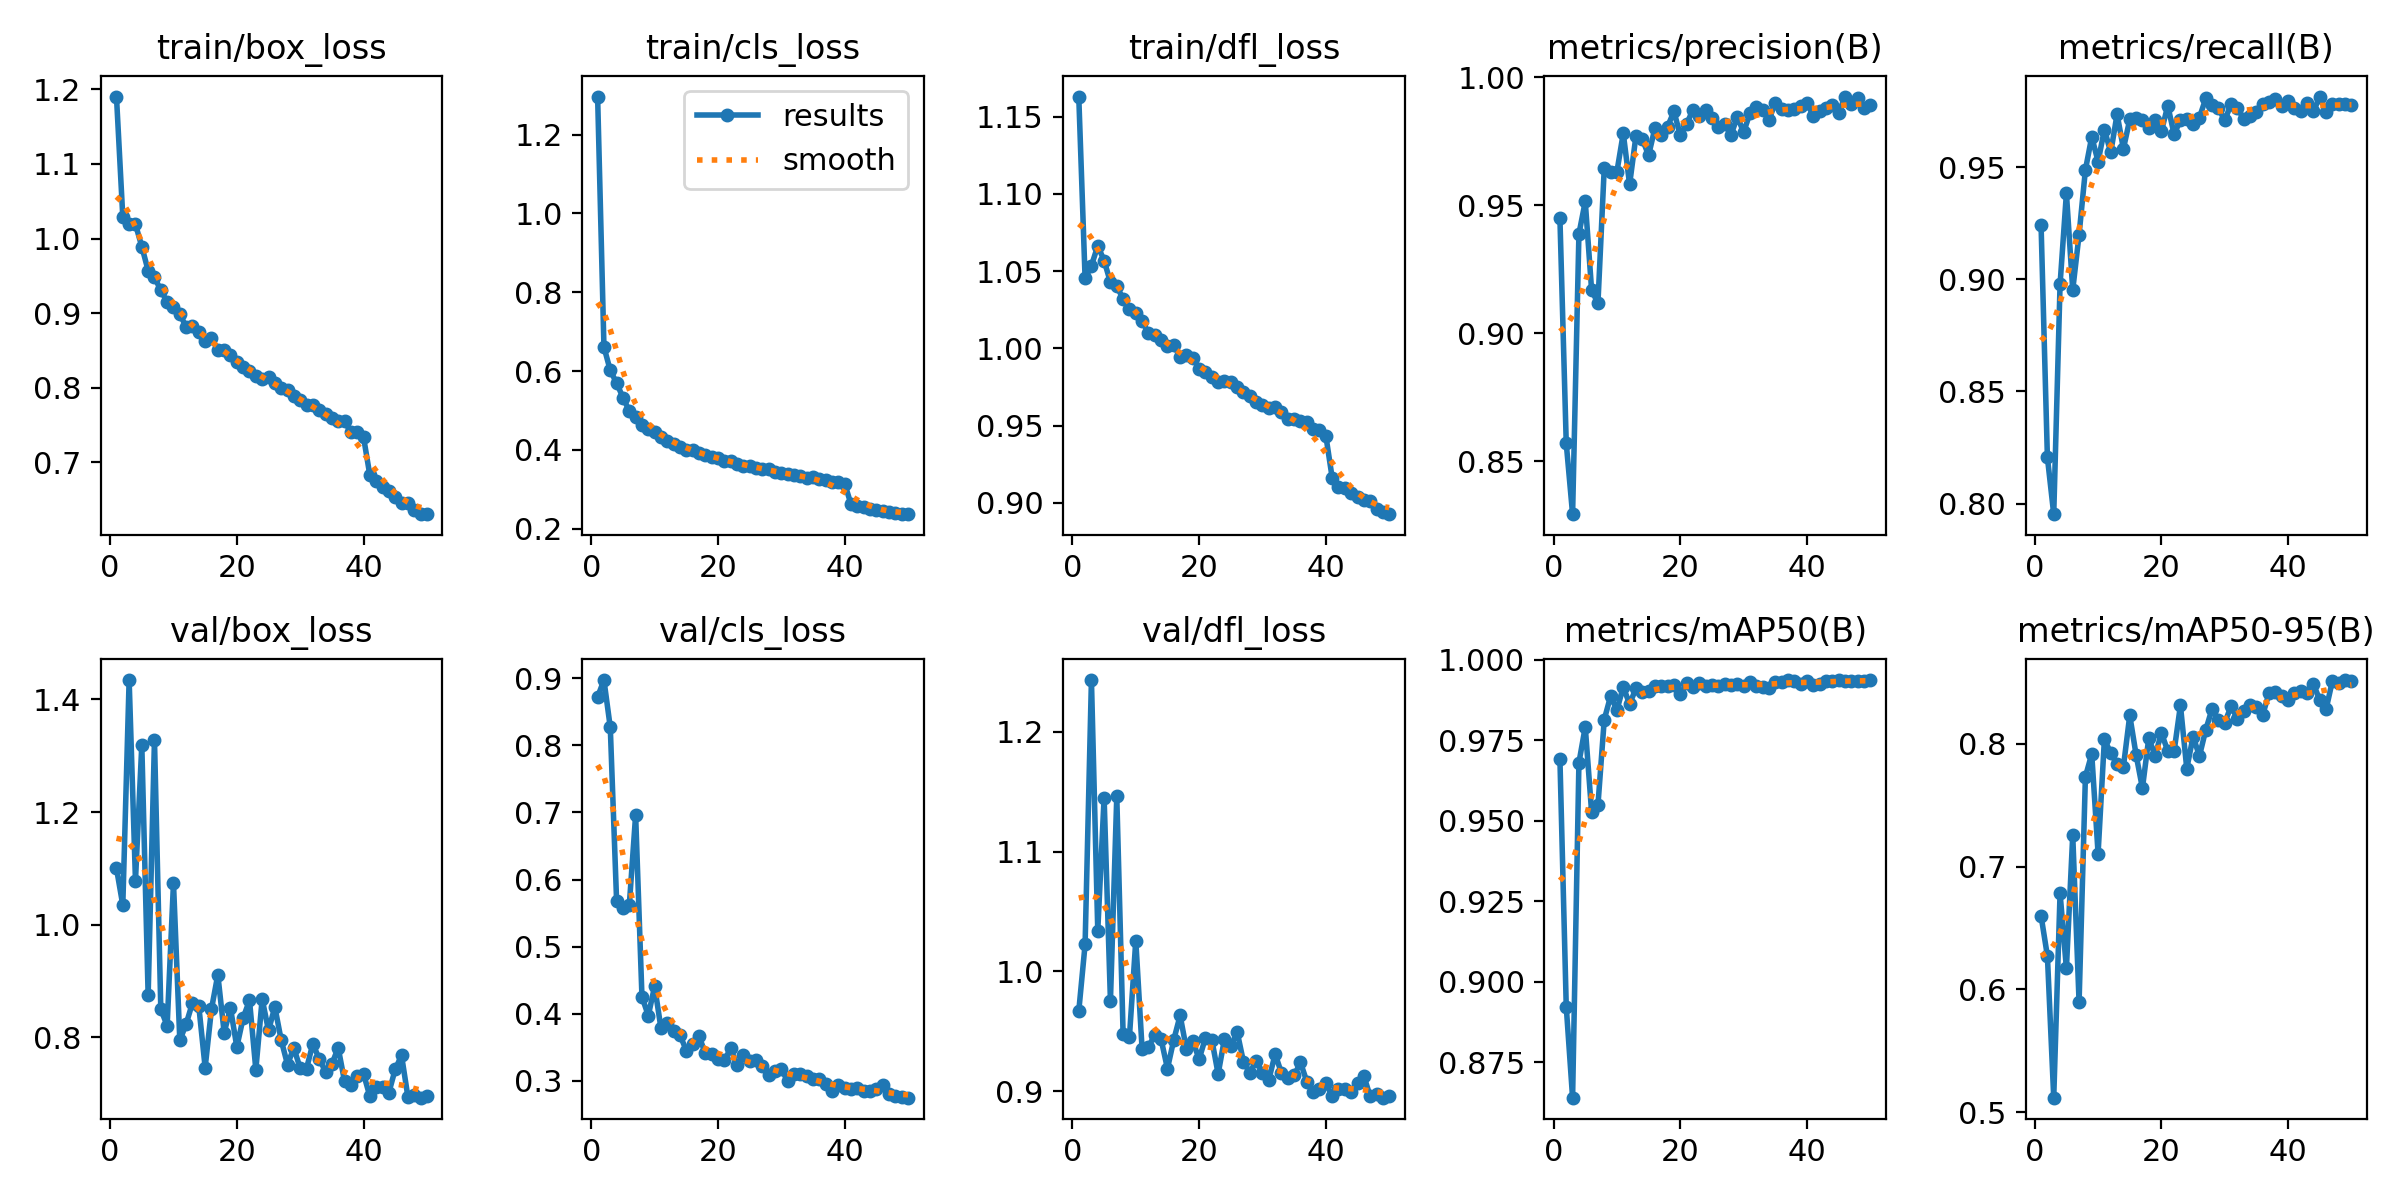

Values plotted in this chart, from the file beside it:
epoch, train/box_loss, train/cls_loss, train/dfl_loss, metrics/precision(B), metrics/recall(B), metrics/mAP50(B), metrics/mAP50-95(B), val/box_loss, val/cls_loss, val/dfl_loss, lr/pg0, lr/pg1, lr/pg2
1, 1.19, 1.297, 1.163, 0.9451, 0.9244, 0.9693, 0.6599, 1.1, 0.8718, 0.9669, 0.0006603, 0.0006603, 0.0006603
2, 1.029, 0.6613, 1.045, 0.857, 0.8206, 0.8923, 0.6272, 1.035, 0.8971, 1.023, 0.001301, 0.001301, 0.001301
3, 1.019, 0.6016, 1.054, 0.8294, 0.7953, 0.8641, 0.5119, 1.435, 0.8266, 1.243, 0.001915, 0.001915, 0.001915
4, 1.019, 0.5698, 1.066, 0.9389, 0.8978, 0.968, 0.6782, 1.078, 0.5673, 1.034, 0.001881, 0.001881, 0.001881
5, 0.9892, 0.5329, 1.057, 0.9515, 0.9384, 0.9791, 0.6171, 1.319, 0.5569, 1.145, 0.001842, 0.001842, 0.001842
6, 0.9568, 0.499, 1.043, 0.917, 0.8954, 0.9528, 0.7256, 0.8749, 0.5616, 0.9756, 0.001802, 0.001802, 0.001802
7, 0.948, 0.4835, 1.04, 0.9117, 0.92, 0.9548, 0.5896, 1.329, 0.6961, 1.146, 0.001762, 0.001762, 0.001762
8, 0.9305, 0.4639, 1.032, 0.9647, 0.9489, 0.9814, 0.7732, 0.8501, 0.4254, 0.9477, 0.001723, 0.001723, 0.001723
9, 0.9151, 0.4524, 1.025, 0.9631, 0.9636, 0.9887, 0.7916, 0.8207, 0.3974, 0.9456, 0.001683, 0.001683, 0.001683
10, 0.9084, 0.4446, 1.023, 0.9632, 0.9526, 0.9844, 0.7106, 1.074, 0.4411, 1.026, 0.001644, 0.001644, 0.001644
11, 0.8985, 0.4329, 1.018, 0.9782, 0.9669, 0.9915, 0.8038, 0.7946, 0.3786, 0.9351, 0.001604, 0.001604, 0.001604
12, 0.8814, 0.4215, 1.01, 0.9582, 0.9567, 0.9862, 0.7922, 0.8238, 0.3871, 0.9373, 0.001564, 0.001564, 0.001564
13, 0.8829, 0.4154, 1.009, 0.977, 0.9737, 0.9911, 0.7834, 0.8614, 0.3747, 0.9468, 0.001525, 0.001525, 0.001525
14, 0.8751, 0.4088, 1.005, 0.9759, 0.9583, 0.9901, 0.7813, 0.8552, 0.3686, 0.9433, 0.001485, 0.001485, 0.001485
15, 0.863, 0.3988, 1.001, 0.9696, 0.9714, 0.9902, 0.8231, 0.7465, 0.3453, 0.919, 0.001446, 0.001446, 0.001446
16, 0.8664, 0.401, 1.002, 0.9802, 0.972, 0.9918, 0.791, 0.8504, 0.3553, 0.943, 0.001406, 0.001406, 0.001406
17, 0.8501, 0.3912, 0.9943, 0.9774, 0.9713, 0.9919, 0.7638, 0.9113, 0.3669, 0.9633, 0.001366, 0.001366, 0.001366
18, 0.851, 0.388, 0.9956, 0.9808, 0.9677, 0.9919, 0.8045, 0.8086, 0.341, 0.9351, 0.001327, 0.001327, 0.001327
19, 0.844, 0.3825, 0.9938, 0.9867, 0.971, 0.9923, 0.7902, 0.8518, 0.3406, 0.9418, 0.001287, 0.001287, 0.001287
20, 0.8339, 0.3792, 0.9868, 0.9774, 0.9661, 0.9892, 0.8087, 0.7831, 0.3332, 0.9269, 0.001248, 0.001248, 0.001248
21, 0.8273, 0.3723, 0.9845, 0.9817, 0.9775, 0.9926, 0.7942, 0.8347, 0.3306, 0.9445, 0.001208, 0.001208, 0.001208
22, 0.8228, 0.3715, 0.9812, 0.9874, 0.9648, 0.9914, 0.7938, 0.8658, 0.3484, 0.9432, 0.001168, 0.001168, 0.001168
23, 0.816, 0.365, 0.9784, 0.9849, 0.971, 0.9928, 0.8312, 0.7427, 0.3233, 0.9145, 0.001129, 0.001129, 0.001129
24, 0.811, 0.3601, 0.979, 0.9872, 0.9718, 0.9918, 0.7798, 0.8682, 0.3383, 0.9438, 0.001089, 0.001089, 0.001089
25, 0.8142, 0.3594, 0.9784, 0.9842, 0.9691, 0.992, 0.8059, 0.8123, 0.3292, 0.9376, 0.00105, 0.00105, 0.00105
26, 0.8059, 0.3553, 0.9753, 0.9806, 0.9722, 0.9917, 0.79, 0.8541, 0.3314, 0.9497, 0.00101, 0.00101, 0.00101
27, 0.7999, 0.352, 0.9721, 0.982, 0.9808, 0.9925, 0.8113, 0.7953, 0.3224, 0.9246, 0.0009704, 0.0009704, 0.0009704
28, 0.7965, 0.3506, 0.969, 0.9774, 0.9779, 0.9921, 0.8286, 0.7518, 0.3095, 0.9156, 0.0009308, 0.0009308, 0.0009308
29, 0.7887, 0.3449, 0.965, 0.9846, 0.9763, 0.9925, 0.8195, 0.7814, 0.3146, 0.9254, 0.0008912, 0.0008912, 0.0008912
30, 0.7834, 0.3413, 0.963, 0.9786, 0.971, 0.9919, 0.8173, 0.7451, 0.3176, 0.9154, 0.0008516, 0.0008516, 0.0008516
31, 0.7762, 0.3392, 0.9617, 0.986, 0.9783, 0.9931, 0.8306, 0.7447, 0.2999, 0.9097, 0.000812, 0.000812, 0.000812
32, 0.7763, 0.3369, 0.9617, 0.9884, 0.9766, 0.9918, 0.8201, 0.7887, 0.311, 0.9312, 0.0007724, 0.0007724, 0.0007724
33, 0.7696, 0.3335, 0.9589, 0.9873, 0.9714, 0.9916, 0.8268, 0.7619, 0.3103, 0.9152, 0.0007328, 0.0007328, 0.0007328
34, 0.7641, 0.33, 0.9544, 0.9835, 0.973, 0.9911, 0.8317, 0.7392, 0.3068, 0.9113, 0.0006932, 0.0006932, 0.0006932
35, 0.7597, 0.3302, 0.954, 0.99, 0.9747, 0.9932, 0.8297, 0.7525, 0.3036, 0.9133, 0.0006536, 0.0006536, 0.0006536
36, 0.755, 0.3253, 0.9527, 0.9876, 0.9783, 0.9929, 0.8238, 0.7816, 0.3036, 0.9241, 0.000614, 0.000614, 0.000614
37, 0.7546, 0.3239, 0.9524, 0.9872, 0.9793, 0.9936, 0.8414, 0.7222, 0.2949, 0.9081, 0.0005744, 0.0005744, 0.0005744
38, 0.7403, 0.3197, 0.9481, 0.9877, 0.9807, 0.9932, 0.8418, 0.7161, 0.285, 0.8993, 0.0005348, 0.0005348, 0.0005348
39, 0.7406, 0.3184, 0.947, 0.9887, 0.9775, 0.9925, 0.839, 0.7314, 0.2946, 0.9019, 0.0004952, 0.0004952, 0.0004952
40, 0.7336, 0.3143, 0.9435, 0.9899, 0.9796, 0.9935, 0.8359, 0.7354, 0.2901, 0.9069, 0.0004556, 0.0004556, 0.0004556
41, 0.6823, 0.2624, 0.9163, 0.985, 0.9763, 0.9921, 0.8411, 0.6954, 0.288, 0.896, 0.000416, 0.000416, 0.000416
42, 0.6744, 0.2566, 0.9104, 0.9869, 0.9751, 0.9925, 0.8425, 0.7111, 0.2902, 0.9017, 0.0003764, 0.0003764, 0.0003764
43, 0.6663, 0.2549, 0.9099, 0.9882, 0.9788, 0.9934, 0.8415, 0.7122, 0.285, 0.9016, 0.0003368, 0.0003368, 0.0003368
44, 0.661, 0.2503, 0.9066, 0.9892, 0.975, 0.9932, 0.8483, 0.702, 0.2854, 0.8994, 0.0002972, 0.0002972, 0.0002972
45, 0.6535, 0.2483, 0.9037, 0.986, 0.9816, 0.9937, 0.8356, 0.7433, 0.2882, 0.9073, 0.0002576, 0.0002576, 0.0002576
46, 0.6454, 0.246, 0.9021, 0.9925, 0.9748, 0.9935, 0.8283, 0.7681, 0.2934, 0.9128, 0.000218, 0.000218, 0.000218
47, 0.6455, 0.243, 0.9011, 0.9897, 0.9784, 0.9932, 0.8514, 0.6949, 0.2812, 0.8959, 0.0001784, 0.0001784, 0.0001784
48, 0.6364, 0.2404, 0.8958, 0.9921, 0.9782, 0.9933, 0.8496, 0.6978, 0.2775, 0.898, 0.0001388, 0.0001388, 0.0001388
49, 0.6308, 0.2381, 0.8942, 0.988, 0.9782, 0.9934, 0.8518, 0.693, 0.2758, 0.8947, 9.92e-05, 9.92e-05, 9.92e-05
50, 0.6301, 0.237, 0.8927, 0.9891, 0.9779, 0.9936, 0.851, 0.6963, 0.2751, 0.8963, 5.96e-05, 5.96e-05, 5.96e-05
